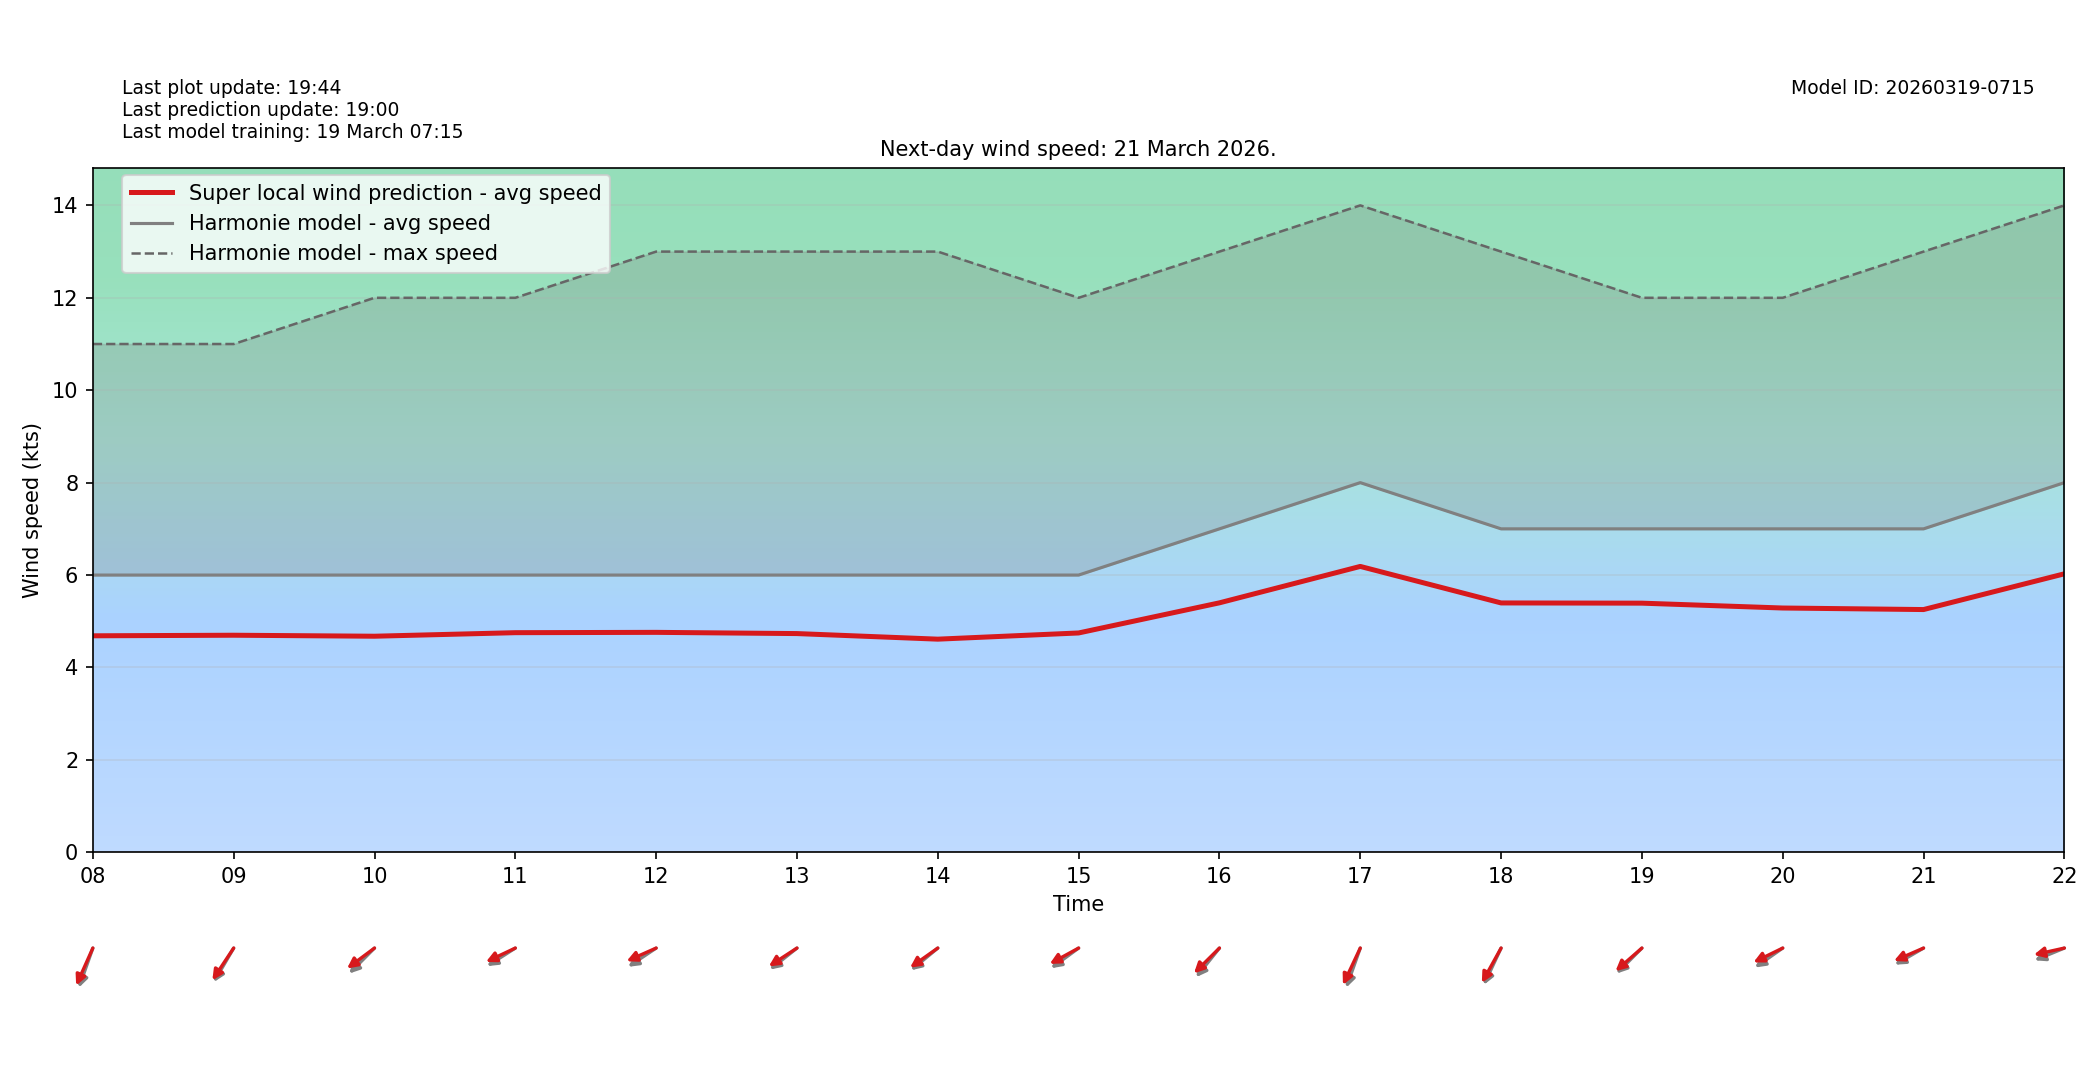

Data behind this chart, as committed beside it:
target_time_utc, hour_utc, forecast_wind_speed, lstm_pred_wind_speed, delta_speed_lstm_minus_forecast, forecast_wind_dir_deg, lstm_pred_wind_dir_deg, delta_dir_lstm_minus_forecast
2026-03-21T00:00:00Z, 00, 6.0, 4.401, -1.599, 66.0, 72.19, 6.189
2026-03-21T01:00:00Z, 01, 6.0, 4.38, -1.62, 52.0, 56.46, 4.458
2026-03-21T02:00:00Z, 02, 5.0, 3.786, -1.214, 43.0, 47.63, 4.634
2026-03-21T03:00:00Z, 03, 6.0, 4.589, -1.411, 48.0, 52.5, 4.498
2026-03-21T04:00:00Z, 04, 7.0, 5.391, -1.609, 52.0, 56.86, 4.864
2026-03-21T05:00:00Z, 05, 6.0, 4.573, -1.427, 52.0, 56.27, 4.27
2026-03-21T06:00:00Z, 06, 5.0, 3.768, -1.232, 41.0, 47.27, 6.269
2026-03-21T07:00:00Z, 07, 5.0, 3.775, -1.225, 41.0, 44.97, 3.97
2026-03-21T08:00:00Z, 08, 6.0, 4.685, -1.315, 27.0, 32.61, 5.613
2026-03-21T09:00:00Z, 09, 6.0, 4.698, -1.302, 40.0, 43.55, 3.551
2026-03-21T10:00:00Z, 10, 6.0, 4.676, -1.324, 55.0, 62.59, 7.587
2026-03-21T11:00:00Z, 11, 6.0, 4.753, -1.247, 66.0, 71.79, 5.792
2026-03-21T12:00:00Z, 12, 6.0, 4.76, -1.24, 65.0, 72.78, 7.785
2026-03-21T13:00:00Z, 13, 6.0, 4.734, -1.266, 61.0, 65.61, 4.614
2026-03-21T14:00:00Z, 14, 6.0, 4.613, -1.387, 60.0, 63.79, 3.793
2026-03-21T15:00:00Z, 15, 6.0, 4.747, -1.253, 63.0, 69.1, 6.103
2026-03-21T16:00:00Z, 16, 7.0, 5.399, -1.601, 49.0, 55.37, 6.366
2026-03-21T17:00:00Z, 17, 8.0, 6.187, -1.813, 27.0, 33.98, 6.976
2026-03-21T18:00:00Z, 18, 7.0, 5.397, -1.603, 34.0, 38.48, 4.48
2026-03-21T19:00:00Z, 19, 7.0, 5.392, -1.608, 55.0, 58.65, 3.652
2026-03-21T20:00:00Z, 20, 7.0, 5.287, -1.713, 64.0, 71.18, 7.181
2026-03-21T21:00:00Z, 21, 7.0, 5.254, -1.746, 68.0, 73.12, 5.122
2026-03-21T22:00:00Z, 22, 8.0, 6.027, -1.973, 74.0, 81.24, 7.238
2026-03-21T23:00:00Z, 23, 6.0, 4.551, -1.449, 73.0, 78.39, 5.385
